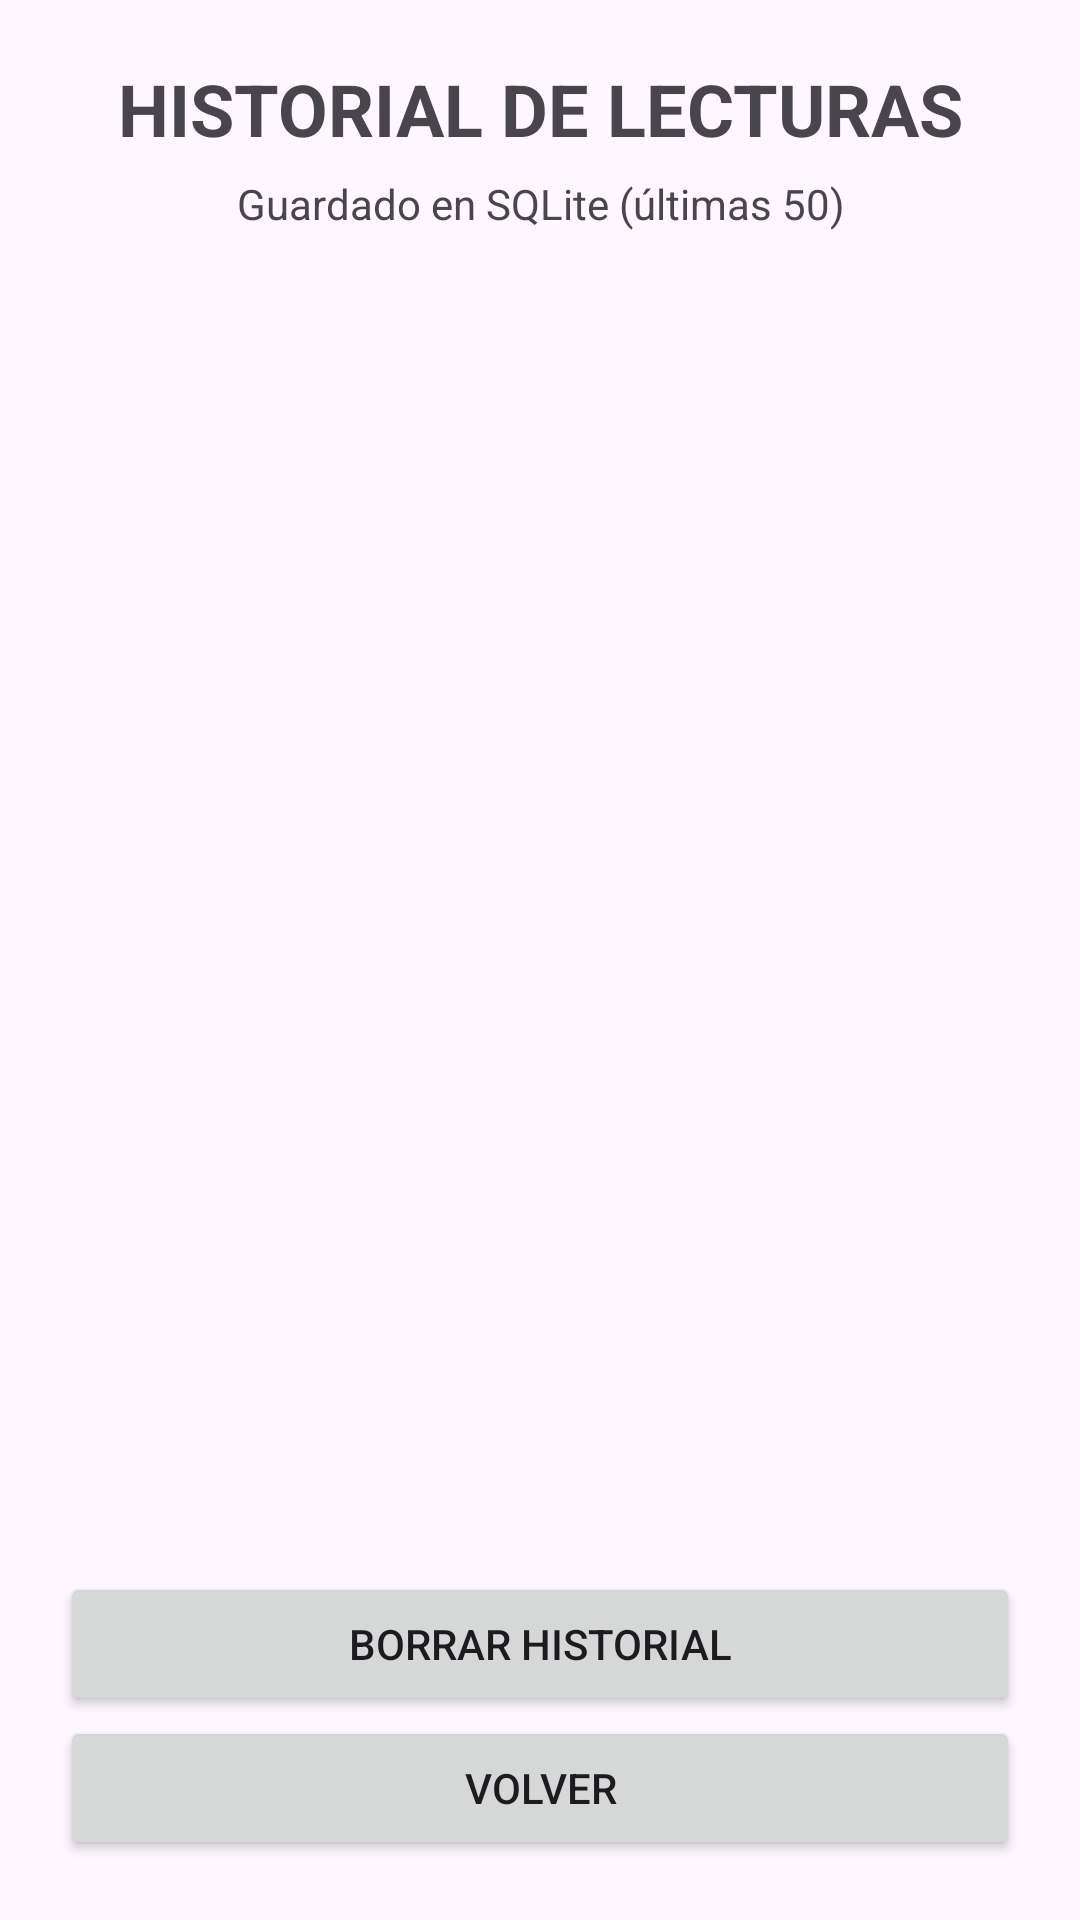

Write the Android layout XML for this screen, with the resource values it uses.
<!-- AndroidManifest.xml: application theme Theme.Ejercicio -->
<!-- res/layout/activity_historial.xml -->
<?xml version="1.0" encoding="utf-8"?>
<LinearLayout xmlns:android="http://schemas.android.com/apk/res/android"
    android:id="@+id/raiz"
    android:layout_width="match_parent"
    android:layout_height="match_parent"
    android:orientation="vertical"
    android:padding="20dp">

    <TextView
        android:layout_width="match_parent"
        android:layout_height="wrap_content"
        android:gravity="center"
        android:text="HISTORIAL DE LECTURAS"
        android:textSize="24sp"
        android:textStyle="bold" />

    <TextView
        android:id="@+id/txtResumenHistorial"
        android:layout_width="match_parent"
        android:layout_height="wrap_content"
        android:gravity="center"
        android:text="Guardado en SQLite (últimas 50)"
        android:textSize="14sp"
        android:layout_marginTop="6dp" />

    <ListView
        android:id="@+id/lstHistorial"
        android:layout_width="match_parent"
        android:layout_height="0dp"
        android:layout_weight="1"
        android:layout_marginTop="12dp"
        android:layout_marginBottom="8dp" />

    <Button
        android:id="@+id/btnBorrarHistorial"
        android:layout_width="match_parent"
        android:layout_height="wrap_content"
        android:text="BORRAR HISTORIAL" />

    <Button
        android:id="@+id/btnVolverHistorial"
        android:layout_width="match_parent"
        android:layout_height="wrap_content"
        android:text="VOLVER" />
</LinearLayout>
<!-- resources referenced by this layout -->
<resources>
  <style name="Theme.Ejercicio" parent="Base.Theme.Ejercicio" />
  <style name="Base.Theme.Ejercicio" parent="Theme.Material3.DayNight.NoActionBar">
          
          
      </style>
</resources>
